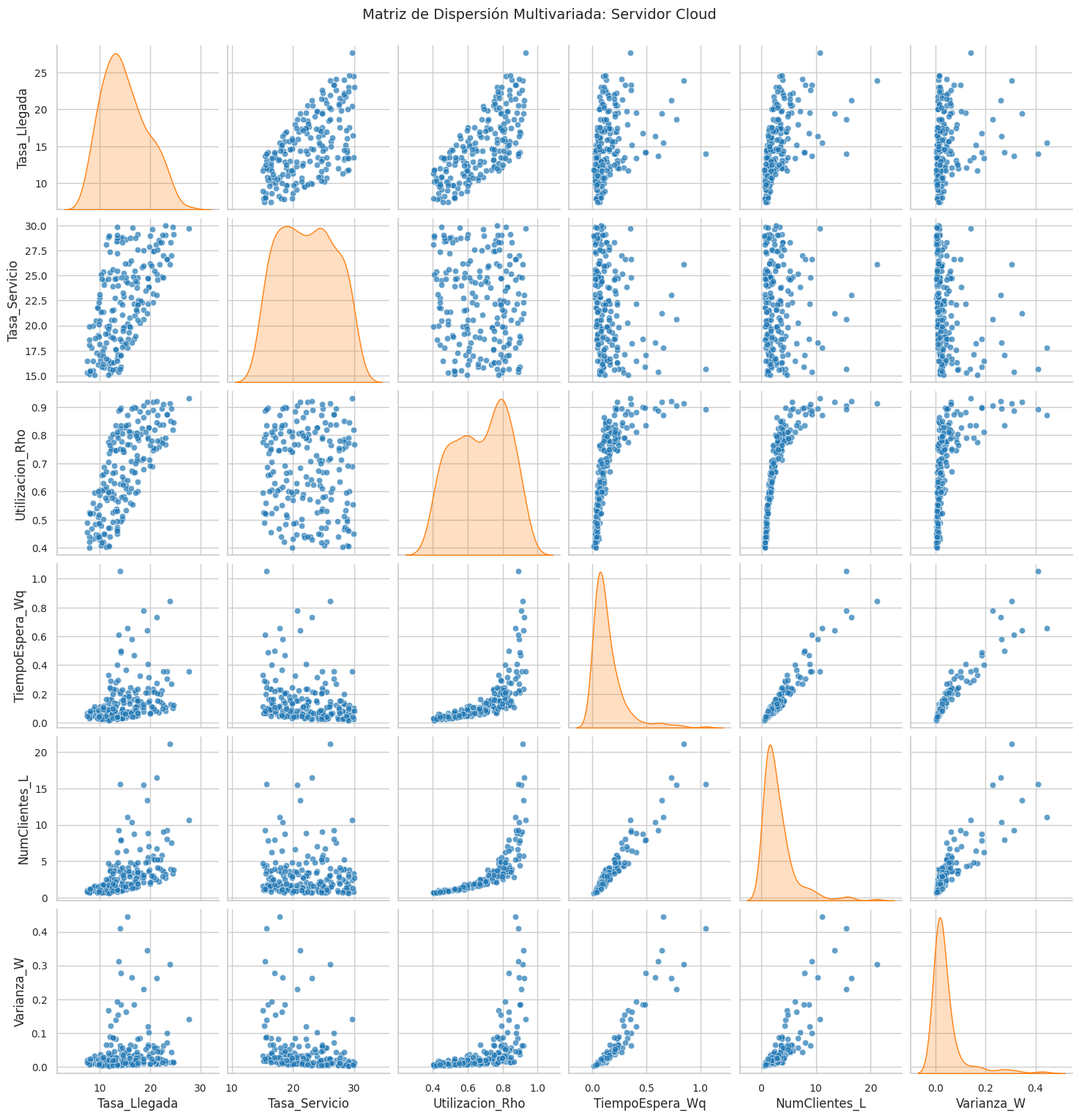
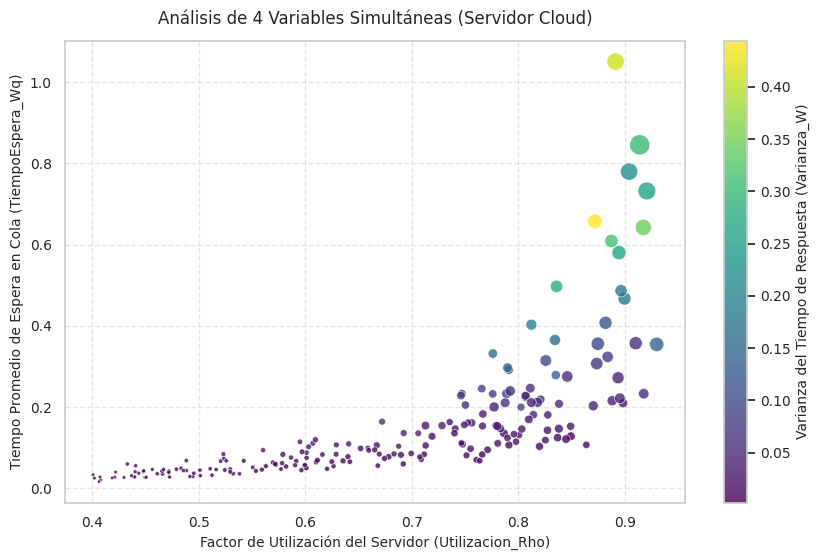

Write the Python code that produced these figures, in order.
import numpy as np
import pandas as pd
import matplotlib.pyplot as plt
import seaborn as sns

# Configuración de estilo visual premium
sns.set_theme(style="whitegrid")
plt.rcParams.update({
    'font.size': 11,
    'axes.labelsize': 12,
    'axes.titlesize': 14,
    'xtick.labelsize': 10,
    'ytick.labelsize': 10,
    'figure.titlesize': 16
})


def simular_cola_mm1(lam, mu, num_peticiones=1000):
    """
    Simula una cola M/M/1 y retorna métricas de rendimiento promedio.
    
    Parámetros:
        lam (float): Tasa de llegada (lambda).
        mu (float): Tasa de servicio (mu).
        num_peticiones (int): Número de peticiones/clientes a simular.
        
    Retorna:
        list: [lam, mu, rho, Wq, L, Var_W]
    """
    # Generación de tiempos utilizando distribución exponencial
    tiempos_interarribo = np.random.exponential(1/lam, num_peticiones)
    tiempos_servicio = np.random.exponential(1/mu, num_peticiones)
    
    # Tiempos acumulados de llegada al sistema
    tiempos_llegada = np.cumsum(tiempos_interarribo)
    
    tiempos_inicio_servicio = np.zeros(num_peticiones)
    tiempos_fin_servicio = np.zeros(num_peticiones)
    
    # Simulación del flujo de atención en el servidor cloud
    for i in range(num_peticiones):
        if i == 0:
            tiempos_inicio_servicio[i] = tiempos_llegada[i]
        else:
            tiempos_inicio_servicio[i] = max(tiempos_llegada[i], tiempos_fin_servicio[i-1])
            
        tiempos_fin_servicio[i] = tiempos_inicio_servicio[i] + tiempos_servicio[i]
    
    # Cálculo de métricas individuales de tiempos
    tiempos_espera_cola = tiempos_inicio_servicio - tiempos_llegada
    tiempos_sistema = tiempos_fin_servicio - tiempos_llegada
    
    # Promedios y varianza obtenidos en la simulación
    Wq = np.mean(tiempos_espera_cola)
    W = np.mean(tiempos_sistema)
    Var_W = np.var(tiempos_sistema)
    rho = lam / mu
    L = lam * W  # Ley de Little
    
    return [lam, mu, rho, Wq, L, Var_W]


# Fijar semilla para reproducibilidad de los experimentos
np.random.seed(42)
datos_experimentos = []

# Generar los 200 escenarios estables de simulación
for _ in range(200):
    # Definir capacidades y tasas aleatorias pero estables (rho < 1)
    mu_escenario = np.random.uniform(15, 30)
    rho_objetivo = np.random.uniform(0.4, 0.93)
    lam_escenario = mu_escenario * rho_objetivo
    
    # Ejecutar la simulación M/M/1 para este escenario
    metricas = simular_cola_mm1(lam_escenario, mu_escenario)
    datos_experimentos.append(metricas)


# Creación del DataFrame de Pandas
columnas = ['Tasa_Llegada', 'Tasa_Servicio', 'Utilizacion_Rho', 'TiempoEspera_Wq', 'NumClientes_L', 'Varianza_W']
df_cloud = pd.DataFrame(datos_experimentos, columns=columnas)

# Exportación del dataset generado a archivo CSV
df_cloud.to_csv('rendimiento_servidor_cloud.csv', index=False)
print("¡Dataset 'rendimiento_servidor_cloud.csv' generado con éxito!")

# Vista preliminar de los primeros 5 escenarios
df_cloud.head()


# Gráfico 1: Matriz de Diagramas de Dispersión (Pairplot)
pair_plot = sns.pairplot(
    df_cloud,
    diag_kind='kde',
    plot_kws={'alpha': 0.7, 'color': '#1f77b4', 'edgecolor': 'w'},
    diag_kws={'color': '#ff7f0e'}
)
pair_plot.fig.suptitle("Matriz de Dispersión Multivariada: Servidor Cloud", y=1.02, fontsize=14)
plt.show()


# Gráfico 2: Análisis Cuadrivariado Combinado (Gráfico de Burbujas)
plt.figure(figsize=(10, 6))
scatter = plt.scatter(
    df_cloud['Utilizacion_Rho'],        # Eje X
    df_cloud['TiempoEspera_Wq'],         # Eje Y
    c=df_cloud['Varianza_W'],            # Color representa la varianza del tiempo
    s=df_cloud['NumClientes_L'] * 10,    # Tamaño representa el número promedio de clientes
    cmap='viridis',
    alpha=0.8,
    edgecolors='w',
    linewidths=0.5
)

# Barra de escala de colores
cbar = plt.colorbar(scatter)
cbar.set_label('Varianza del Tiempo de Respuesta (Varianza_W)', fontsize=10)

# Etiquetas y formatos del gráfico
plt.title('Análisis de 4 Variables Simultáneas (Servidor Cloud)', fontsize=12, pad=12)
plt.xlabel('Factor de Utilización del Servidor (Utilizacion_Rho)', fontsize=10)
plt.ylabel('Tiempo Promedio de Espera en Cola (TiempoEspera_Wq)', fontsize=10)
plt.grid(True, linestyle='--', alpha=0.5)

# Mostrar gráfico final
plt.show()
